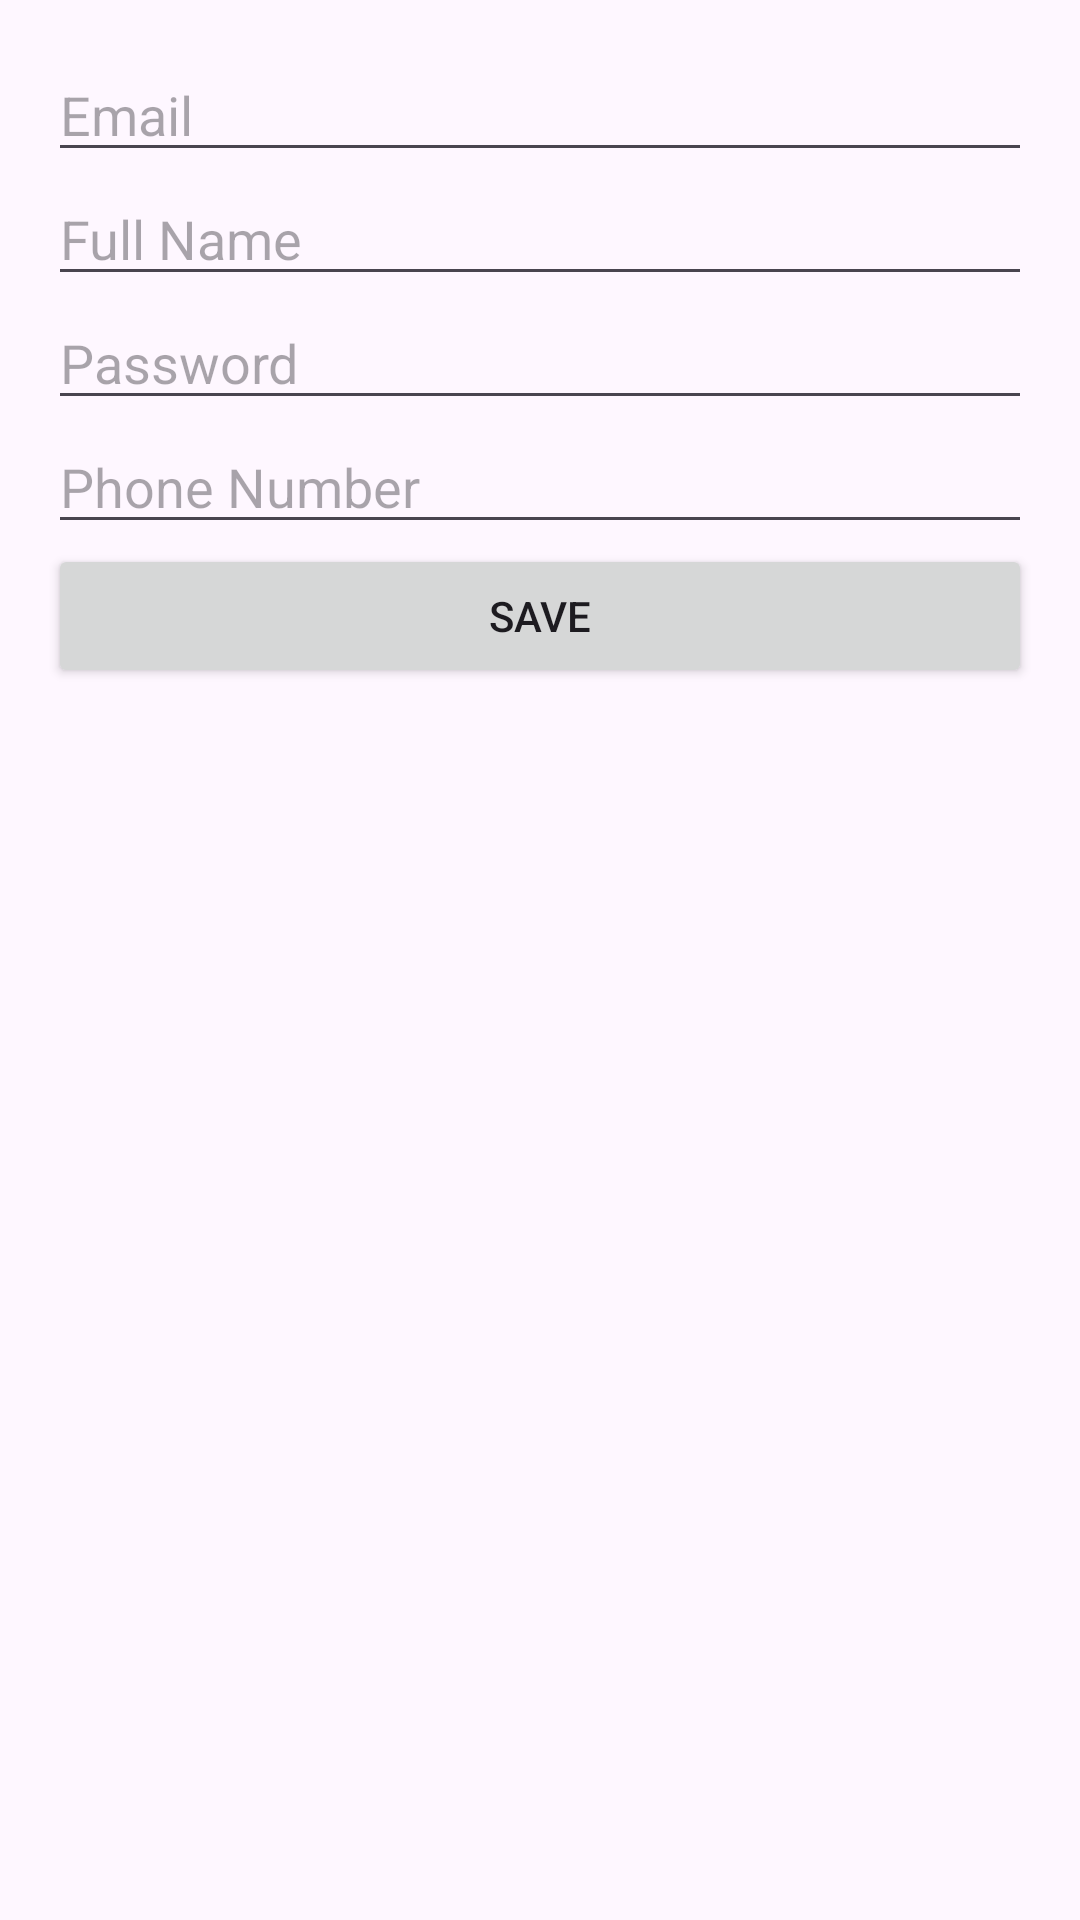

Here is an Android app screen rendered from its layout file. Give the layout XML and the strings, colors and styles it references.
<!-- AndroidManifest.xml: application theme Theme.Sellticket -->
<!-- res/layout/activity_edit_profile.xml -->
<?xml version="1.0" encoding="utf-8"?>
<LinearLayout xmlns:android="http://schemas.android.com/apk/res/android"
    android:layout_width="match_parent"
    android:layout_height="match_parent"
    android:orientation="vertical"
    android:padding="16dp">

    <EditText
        android:id="@+id/editTextEmail"
        android:layout_width="match_parent"
        android:layout_height="wrap_content"
        android:hint="Email" />

    <EditText
        android:id="@+id/editTextFullName"
        android:layout_width="match_parent"
        android:layout_height="wrap_content"
        android:hint="Full Name" />

    <EditText
        android:id="@+id/editTextPassword"
        android:layout_width="match_parent"
        android:layout_height="wrap_content"
        android:hint="Password"
        android:inputType="textPassword" />

    <EditText
        android:id="@+id/editTextPhoneNumber"
        android:layout_width="match_parent"
        android:layout_height="wrap_content"
        android:hint="Phone Number" />

    <Button
        android:id="@+id/buttonSave"
        android:layout_width="match_parent"
        android:layout_height="wrap_content"
        android:text="Save" />
</LinearLayout>
<!-- resources referenced by this layout -->
<resources>
  <style name="Theme.Sellticket" parent="Base.Theme.Sellticket" />
  <style name="Base.Theme.Sellticket" parent="Theme.Material3.DayNight.NoActionBar">
          
          
      </style>
</resources>
